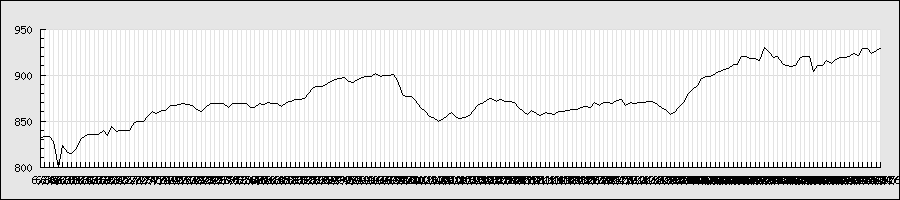

Values plotted in this chart, from the file beside it:
2013/6/3, 840, 840, 831, 831, 1200, 831
2013/6/4, 830, 835, 827, 833, 3900, 833
2013/6/5, 835, 840, 833, 833, 700, 833
2013/6/6, 831, 834, 827, 828, 2900, 828
2013/6/7, 825, 825, 798, 800, 7600, 800
2013/6/10, 825, 825, 811, 824, 2600, 824
2013/6/11, 809, 829, 808, 816, 2800, 816
2013/6/12, 811, 815, 811, 815, 900, 815
2013/6/13, 826, 827, 815, 820, 1000, 820
2013/6/14, 817, 830, 810, 830, 3700, 830
2013/6/17, 830, 834, 830, 834, 2500, 834
2013/6/18, 835, 840, 815, 835, 5300, 835
2013/6/18, 835, 840, 815, 835, 5300, 835
2013/6/19, 835, 836, 833, 836, 300, 836
2013/6/20, 835, 840, 834, 840, 1100, 840
2013/6/21, 839, 839, 821, 834, 2600, 834
2013/6/24, 845, 845, 836, 844, 2400, 844
2013/6/25, 835, 840, 835, 839, 4200, 839
2013/6/26, 839, 844, 838, 840, 1300, 840
2013/6/27, 839, 840, 831, 840, 900, 840
2013/6/28, 840, 840, 838, 840, 2000, 840
2013/7/1, 850, 850, 841, 849, 3800, 849
2013/7/2, 850, 850, 848, 850, 3000, 850
2013/7/3, 851, 851, 846, 850, 6100, 850
2013/7/4, 855, 857, 850, 855, 2800, 855
2013/7/5, 862, 862, 857, 860, 6300, 860
2013/7/8, 862, 865, 858, 858, 4200, 858
2013/7/9, 861, 868, 861, 862, 2400, 862
2013/7/10, 865, 867, 861, 862, 2500, 862
2013/7/11, 865, 867, 863, 867, 1100, 867
2013/7/12, 868, 868, 860, 867, 4400, 867
2013/7/16, 869, 869, 867, 868, 2200, 868
2013/7/17, 869, 869, 860, 869, 4000, 869
2013/7/18, 868, 868, 865, 868, 1700, 868
2013/7/19, 865, 868, 861, 867, 4900, 867
2013/7/22, 865, 868, 859, 863, 6100, 863
2013/7/23, 864, 864, 856, 861, 3800, 861
2013/7/24, 864, 865, 861, 865, 2500, 865
2013/7/25, 867, 869, 865, 869, 5900, 869
2013/7/26, 869, 869, 865, 869, 3800, 869
2013/7/29, 869, 869, 866, 869, 3200, 869
2013/7/30, 869, 869, 867, 869, 2700, 869
2013/7/31, 869, 869, 865, 865, 2700, 865
2013/8/1, 869, 869, 865, 869, 2100, 869
2013/8/2, 869, 869, 867, 869, 4100, 869
2013/8/5, 862, 869, 860, 869, 7700, 869
2013/8/6, 869, 869, 867, 869, 2200, 869
2013/8/7, 865, 867, 865, 865, 2600, 865
2013/8/8, 865, 867, 865, 865, 1400, 865
2013/8/9, 865, 869, 865, 869, 1300, 869
2013/8/12, 865, 869, 864, 868, 3100, 868
2013/8/13, 869, 870, 866, 870, 3100, 870
2013/8/14, 870, 872, 868, 869, 1700, 869
2013/8/15, 868, 869, 866, 869, 2200, 869
2013/8/16, 870, 874, 866, 866, 2500, 866
2013/8/19, 866, 870, 866, 870, 1700, 870
2013/8/20, 870, 871, 867, 871, 2000, 871
2013/8/21, 871, 873, 870, 873, 1600, 873
2013/8/22, 874, 877, 868, 874, 5000, 874
2013/8/23, 872, 879, 870, 875, 3000, 875
2013/8/26, 875, 883, 875, 880, 4800, 880
... 128 more rows
